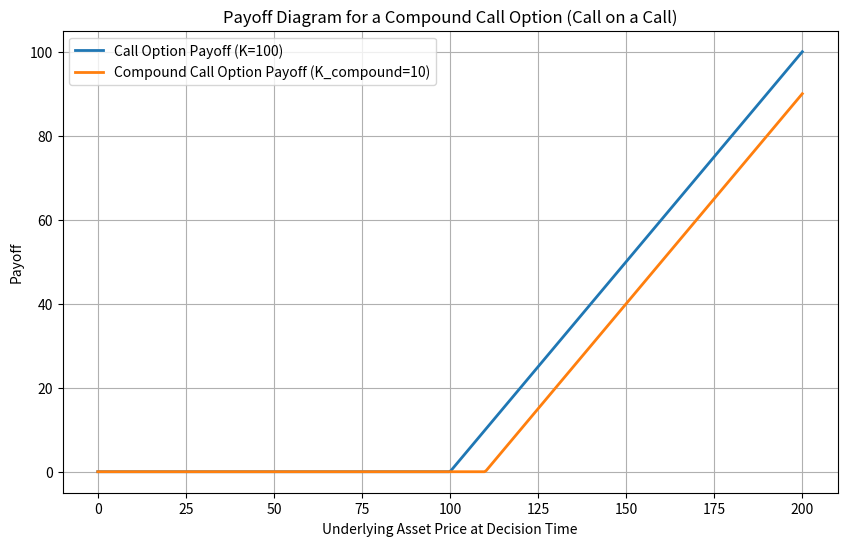

Recreate this plot in Python.
import numpy as np
import matplotlib.pyplot as plt


# Define the payoff function for a standard call option
def call_payoff(S, K):
    """
    Payoff of a standard call option.

    Parameters:
        S (array_like): Underlying asset prices.
        K (float): Strike price of the call option.

    Returns:
        array_like: Payoff values.
    """
    return np.maximum(S - K, 0)


# Define the payoff function for a compound call option (call on a call)
def compound_call_payoff(S, K_call, K_compound):
    """
    Payoff of a compound call option, which gives the right to buy a call option.

    Parameters:
        S (array_like): Underlying asset prices at decision time.
        K_call (float): Strike price of the underlying call option.
        K_compound (float): Strike price of the compound call option.

    Returns:
        array_like: Payoff of the compound call option.
    """
    # First, compute the payoff of the underlying call option
    underlying_call = call_payoff(S, K_call)
    # The compound call option gives the right to acquire the call for a premium K_compound.
    # Its payoff is the underlying call payoff minus K_compound, floored at 0.
    return np.maximum(underlying_call - K_compound, 0)


# Parameters
K_call = 100  # Strike of the underlying call option
K_compound = 10  # Strike (premium) for the compound option
S_min, S_max = 0, 200
S = np.linspace(S_min, S_max, 400)

# Compute payoffs
payoff_call = call_payoff(S, K_call)
payoff_compound = compound_call_payoff(S, K_call, K_compound)

# Plotting the payoffs
plt.figure(figsize=(10, 6))
plt.plot(S, payoff_call, label=f'Call Option Payoff (K={K_call})', linewidth=2)
plt.plot(S, payoff_compound, label=f'Compound Call Option Payoff (K_compound={K_compound})', linewidth=2)
plt.xlabel('Underlying Asset Price at Decision Time')
plt.ylabel('Payoff')
plt.title('Payoff Diagram for a Compound Call Option (Call on a Call)')
plt.legend()
plt.grid(True)
plt.show()
